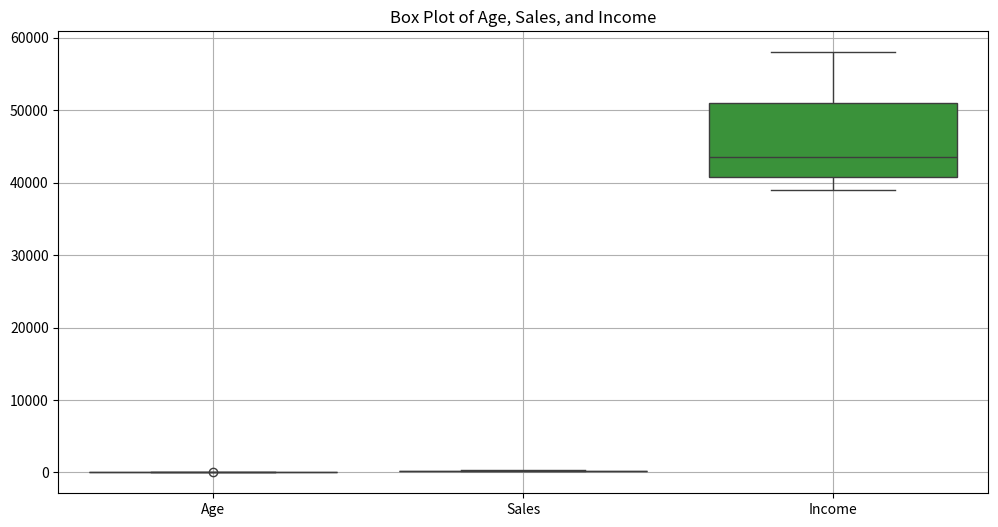

This chart was generated by the following Python code:
import pandas as pd
import seaborn as sns
import matplotlib.pyplot as plt

# Create the DataFrame
data = {
    'EMPID': [101, 102, 103, 104, 105, 106, 107, 108],
    'Gender': ['M', 'F', 'F', 'M', 'F', 'M', 'M', 'F'],
    'Age': [25, 30, 28, 45, 38, 26, 31, 29],
    'Sales': [200, 150, 220, 300, 250, 180, 275, 160],
    'BMI': ['Normal', 'Overweight', 'Underweight', 'Normal', 'Overweight', 'Normal', 'Normal', 'Underweight'],
    'Income': [40000, 42000, 39000, 58000, 50000, 45000, 54000, 41000]
}

df = pd.DataFrame(data)

# Display the DataFrame
print("Employee Data:")
print(df)

# Create Box Plot for numeric attributes
plt.figure(figsize=(12, 6))
sns.boxplot(data=df[['Age', 'Sales', 'Income']])
plt.title('Box Plot of Age, Sales, and Income')
plt.grid(True)
plt.show()
